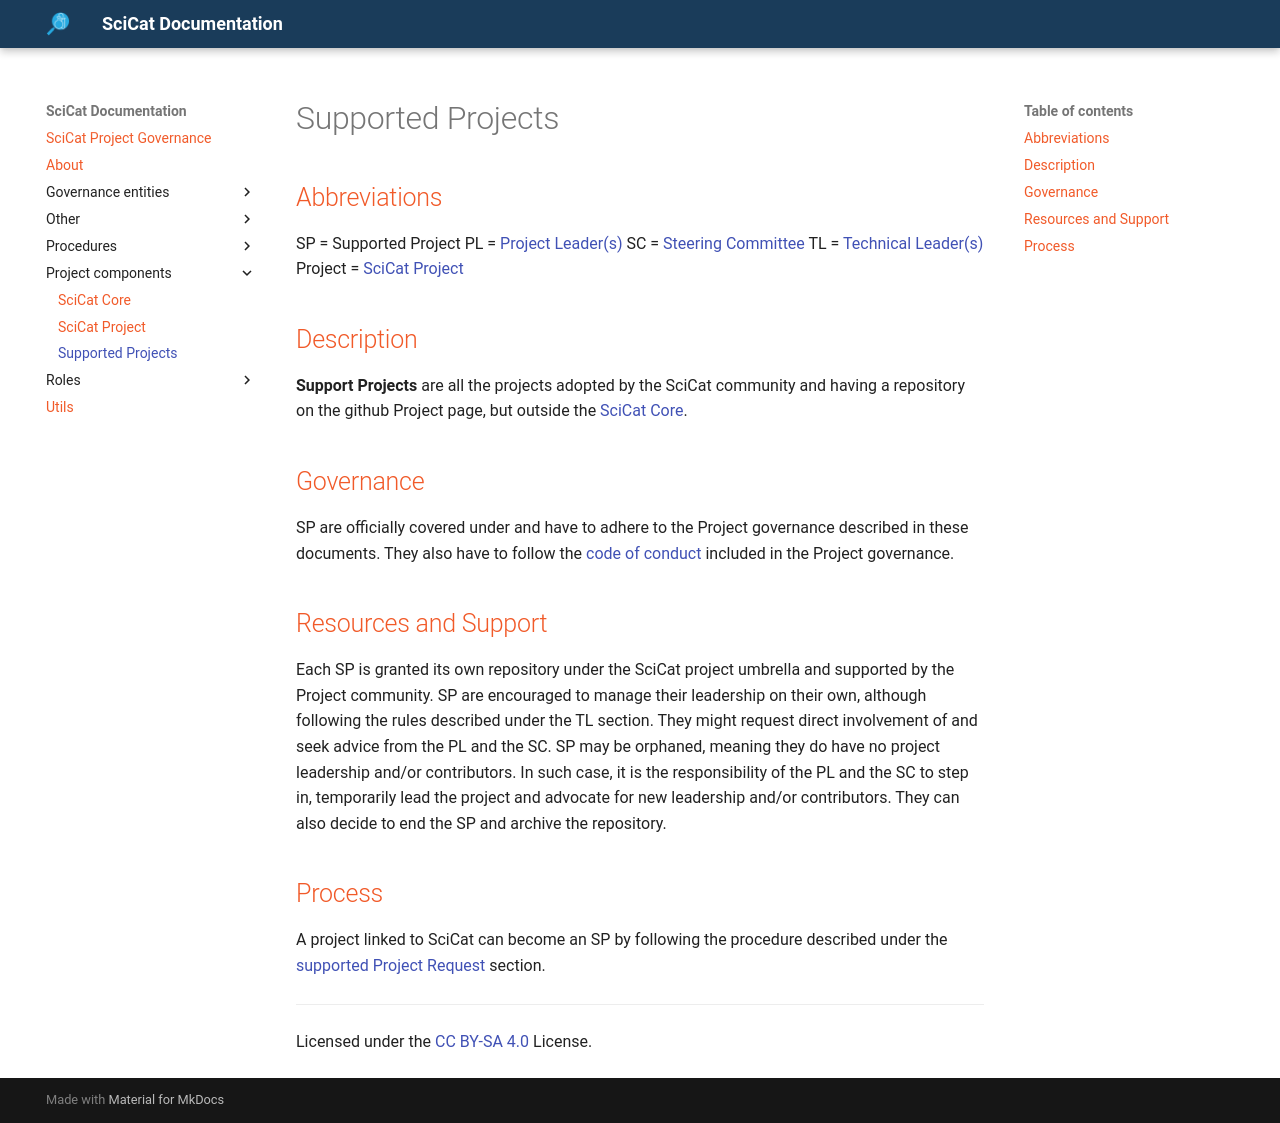

repository: SciCatProject/governance · page: v1.0/project-components/SUPPORTED-PROJECTS/index.html · generator: mkdocs

# Supported Projects

## Abbreviations

SP = Supported Project
PL = [Project Leader(s)](../governance-entities/PROJECT-LEADERS.md)
SC = [Steering Committee](../governance-entities/STEERING-COMMITTEE.md)
TL = [Technical Leader(s)](../governance-entities/TECHNICAL-LEADERS.md)
Project = [SciCat Project](./PROJECT-CHANNELS.md)

## Description

__Support Projects__ are all the projects adopted by the SciCat community and having a repository on the github Project page, but outside the [SciCat Core](./SCICAT-CORE.md).

## Governance

SP are officially covered under and have to adhere to the Project governance described in these documents.
They also have to follow the [code of conduct](../other/CODE-OF-CONDUCT.md) included in the Project governance.

## Resources and Support

Each SP is granted its own repository under the SciCat project umbrella and supported by the Project community.
SP are encouraged to manage their leadership on their own, although following the rules described under the TL section. They might request direct involvement of and seek advice from the PL and the SC.
SP may be orphaned, meaning they do have no project leadership and/or contributors. In such case, it is the responsibility of the PL and the SC to step in, temporarily lead the project and advocate for new leadership and/or contributors. They can also decide to end the SP and archive the repository.

## Process

A project linked to SciCat can become an SP by following the procedure described under the [supported Project Request](../procedures/SUPPORTED_PROJECT_REQUEST.md) section.

***
Licensed under the [CC BY-SA 4.0](https://creativecommons.org/licenses/by-sa/4.0/) License.
